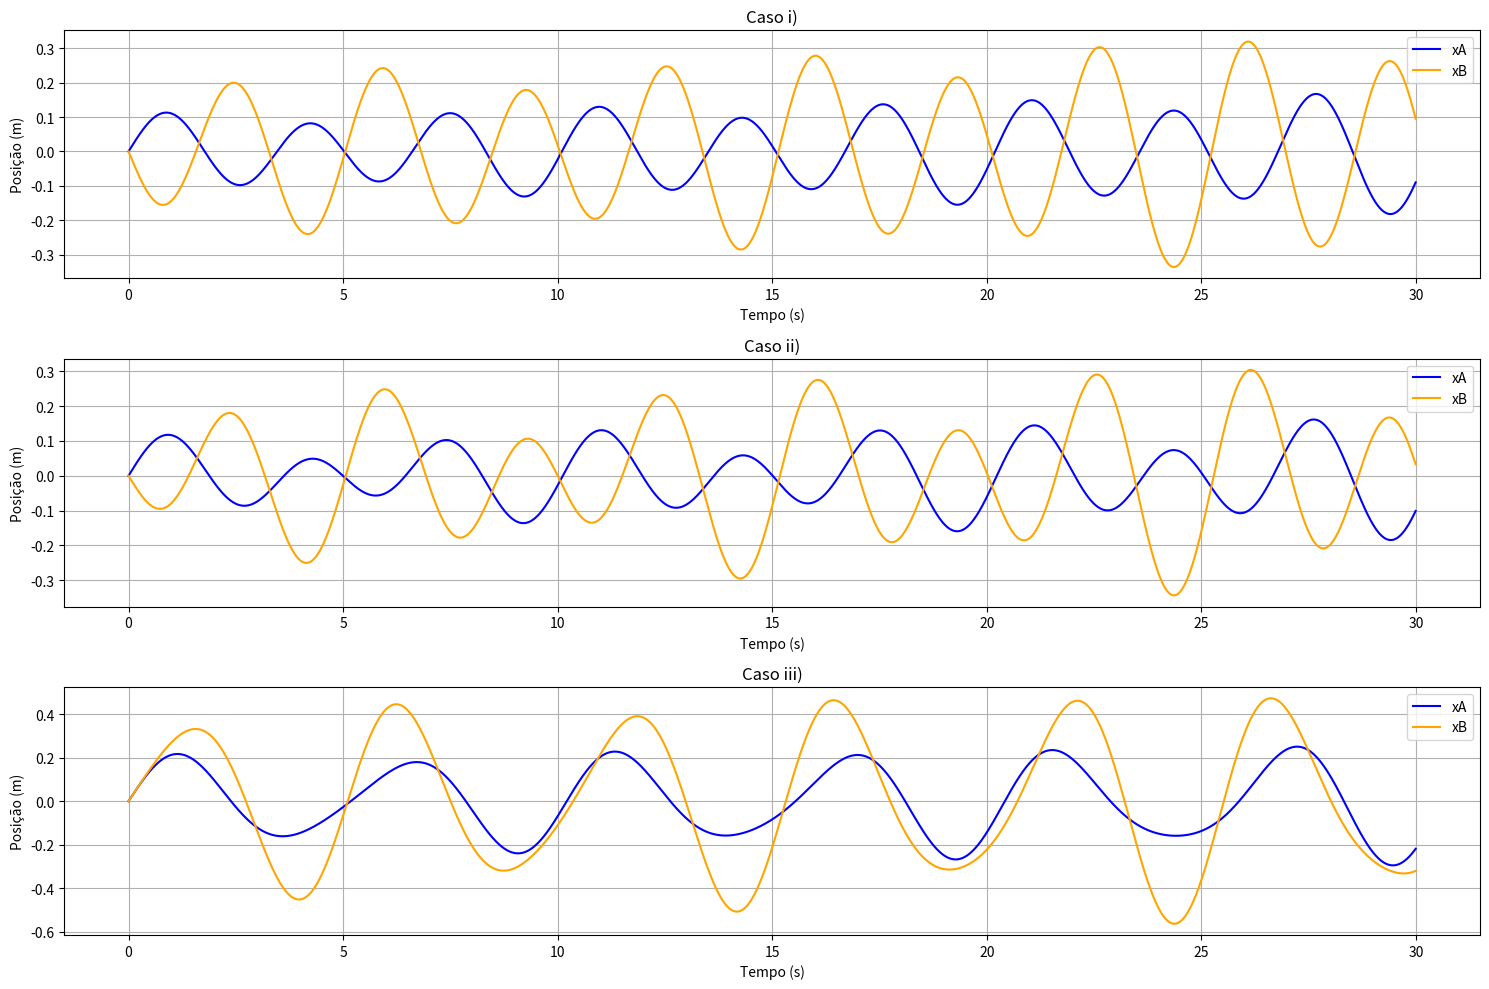

Python code for this plot:
#Martim Gil 124833
#Exercicio 2

import numpy as np
import matplotlib.pyplot as plt

k = 2.0
k_prime = 0.5
m = 1.0
xA_eq=0
xB_eq = 0

def derivatives(y):
    xA, vA, xB, vB = y

    F_A = -k*(xA - xA_eq) - k_prime*((xA-xA_eq)-(xB-xB_eq))
    F_B = -k_prime*(xB - xB_eq) - k*((xB - xB_eq)-(xA - xA_eq))

    aA = F_A / m
    aB = F_B / m

    return np.array([vA, aA, vB, aB])

def euler_integrate(y0,t,dt):
    n = len(t)
    y = np.zeros((n,4))
    y[0] = y0

    for i in range(1,n):
        y[i] = y[i-1] + dt * derivatives(y[i-1])
    return y

dt = 0.01
t_max = 30.0
t = np.arange(0, t_max, dt)

# Casos iniciais
cases = [
    {'name': 'Caso i)', 'xA0': xA_eq, 'xB0': xB_eq, 'vA0': 0.2, 'vB0': -0.3},
    {'name': 'Caso ii)', 'xA0': xA_eq , 'xB0': xB_eq, 'vA0': 0.2, 'vB0': -0.2},
    {'name': 'Caso iii)', 'xA0': xA_eq, 'xB0': xB_eq, 'vA0': 0.3, 'vB0': 0.3}
]

plt.figure(figsize=(15, 10))

for i, case in enumerate(cases):
    y0 = np.array([case['xA0'], case['vA0'], case['xB0'], case['vB0']])

    solution = euler_integrate(y0, t, dt)
    xA = solution[:, 0]
    xB = solution[:, 2]

    plt.subplot(3, 1, i + 1)
    plt.plot(t, xA, label='xA', color='blue')
    plt.plot(t, xB, label='xB', color='orange')
    plt.title(case['name'])
    plt.xlabel('Tempo (s)')
    plt.ylabel('Posição (m)')
    plt.legend()
    plt.grid()

plt.tight_layout()
plt.show()

#b) Analise das caractericas do movimento dos osciladores acoplados:

print("Análise das características do movimento dos osciladores acoplados:")
print("Caso i): Neste caso, os osciladores apresentam um movimento oscilatório com frequências muito semelhantes, no entanto possuem amplitudes distintias, tendo o corpo B adquirido maior amplitude que o corpo A. Isso ocorre devido à diferença nas velocidades iniciais, onde o corpo B inicia com uma velocidade negativa maior que a do corpo A, resultando em um movimento oscilatório mais amplo para o corpo B. Além disso, estes movimenta-se em sentidos opostos. Ou seja adquitem um modo anti-simetrico, ou seja em oposição de fase.")
print("Caso ii): Semelhante ao caso i), ou seja, os osciladores apresentam um movimento oscilatório com frequências muito semelhantes, no entanto possuem amplitudes distintias, tendo o corpo B adquirido maior amplitude que o corpo A. Isso ocorre devido à diferença nas velocidades iniciais, apesar de ambas serem iguais em modulo, a velocidade do corpo B é negativa, resultando em um movimento oscilatório mais amplo para o corpo B. Além disso, estes movimenta-se em sentidos opostos. Ou seja adquitem um modo anti-simetrico, portanto em oposição de fase.")
print("Caso iii): Neste caso, os osciladores apresentam um movimento oscilatório com frequências muito semelhantes, no entanto possuem amplitudes semelhantes, tendo ambos os corpos adquirido amplitudes semelhantes. Isso ocorre devido à igualdade das velocidades iniciais, onde ambos os corpos iniciam com a mesma velocidade positiva, resultando em um movimento oscilatório mais amplo para ambos os corpos. Além disso, estes movimenta-se em sentidos iguais. Ou seja adquitem um modo simetrico, portanto em fase.")